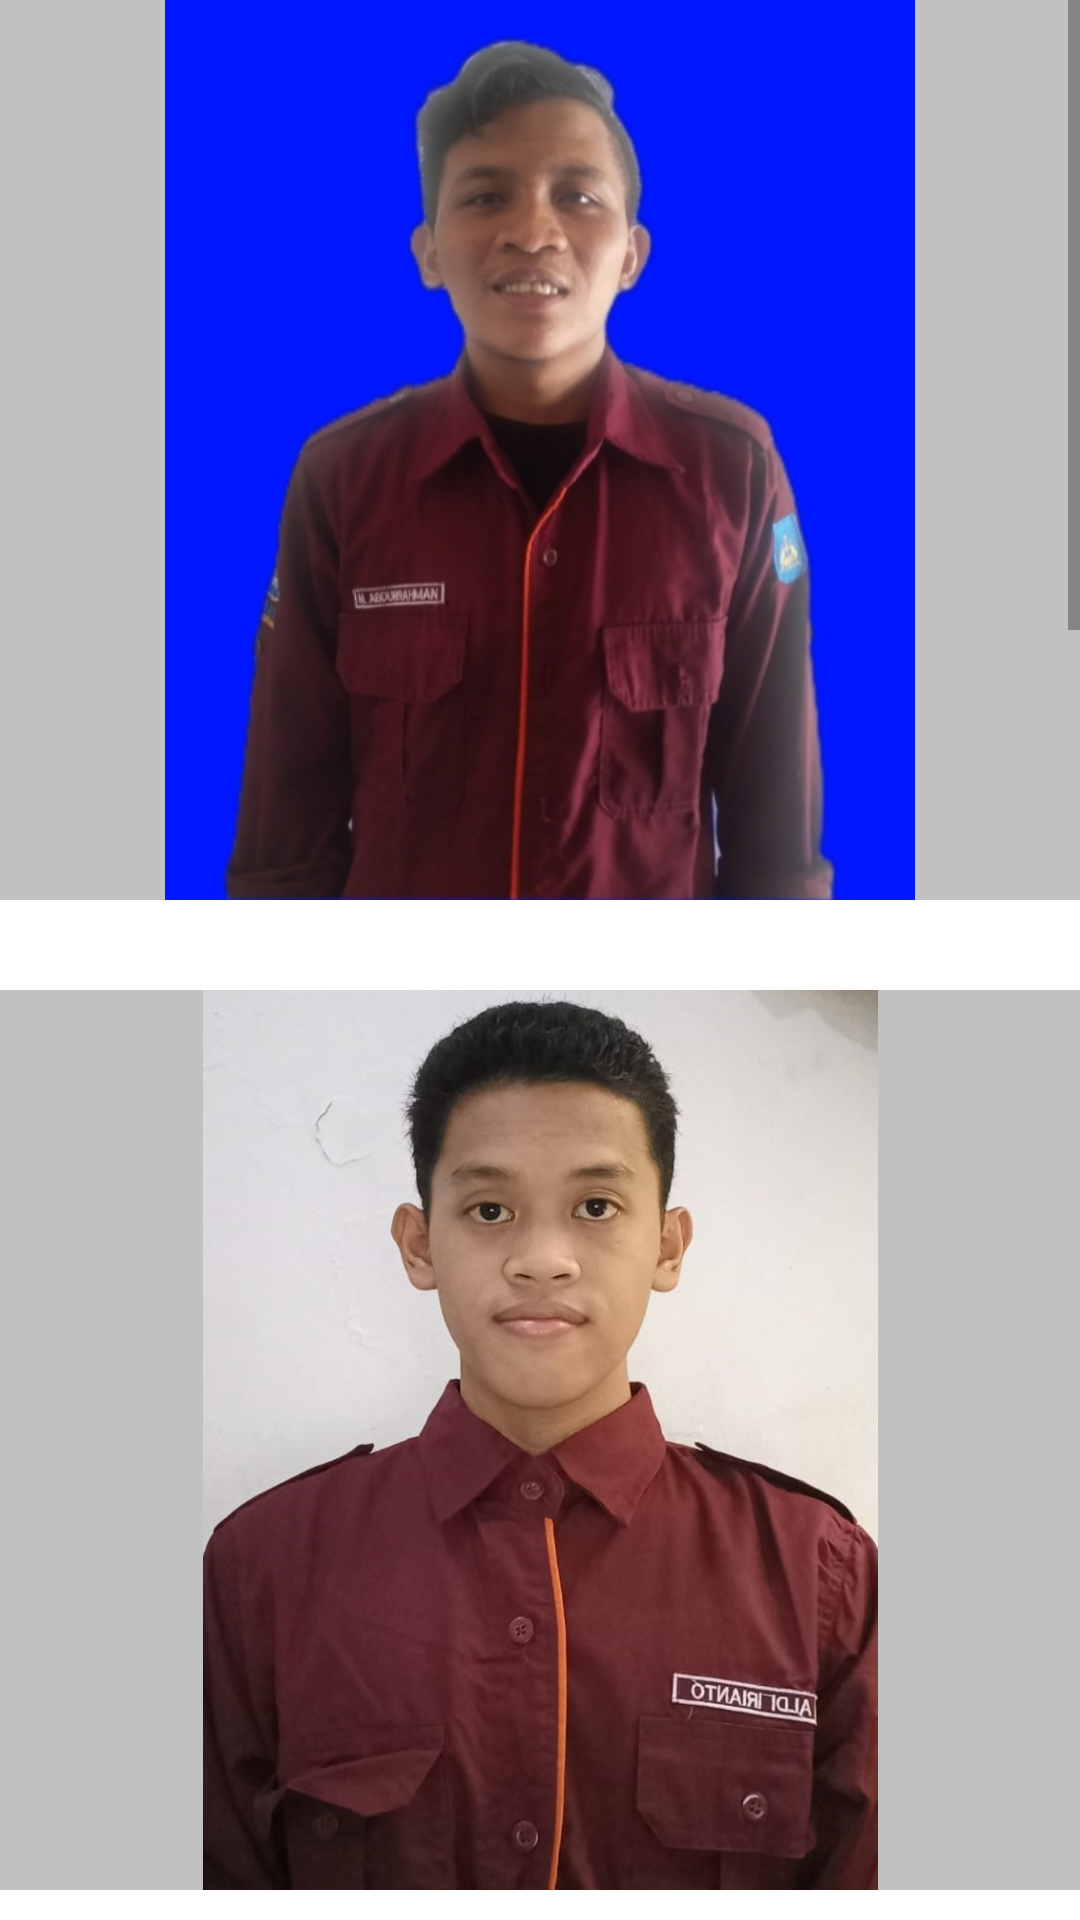

Write the Android layout XML for this screen, with the resource values it uses.
<!-- AndroidManifest.xml: application theme Theme.2019102014FAHRURROZI -->
<!-- res/layout/activity_scroll_view.xml -->
<?xml version="1.0" encoding="utf-8"?>
<LinearLayout xmlns:android="http://schemas.android.com/apk/res/android"
    android:layout_width="match_parent"
    android:id="@+id/layout"
    android:layout_height="match_parent">

    <ScrollView
        android:layout_width="match_parent"
        android:layout_height="match_parent">

        <LinearLayout
            android:layout_width="match_parent"
            android:orientation="vertical"
            android:layout_height="match_parent">
            <ImageView
                android:layout_width="match_parent"
                android:background="#c1c1c1"
                android:layout_height="300dp"
                android:src="@drawable/rahman"/>
            <ImageView
                android:layout_width="match_parent"
                android:background="#c1c1c1"
                android:layout_height="300dp"
                android:layout_marginTop="30dp"
                android:src="@drawable/aldi1"/>
            <ImageView
                android:layout_width="match_parent"
                android:background="#c1c1c1"
                android:layout_height="300dp"
                android:layout_marginTop="30dp"
                android:src="@drawable/aldi2"/>
            <ImageView
                android:layout_width="match_parent"
                android:background="#c1c1c1"
                android:layout_height="300dp"
                android:layout_marginTop="30dp"
                android:src="@drawable/dwi"/>
            <ImageView
                android:layout_width="match_parent"
                android:background="#c1c1c1"
                android:layout_height="300dp"
                android:layout_marginTop="30dp"
                android:src="@drawable/arik"/>
            <ImageView
                android:layout_width="match_parent"
                android:background="#c1c1c1"
                android:layout_height="300dp"
                android:layout_marginTop="30dp"
                android:src="@drawable/rere"/>
        </LinearLayout>
    </ScrollView>
</LinearLayout>
<!-- resources referenced by this layout -->
<resources>
  <!-- drawable aldi1: jpg bitmap (drawable, 68815 bytes) -->
  <!-- drawable arik: jpeg bitmap (drawable, 98054 bytes) -->
  <!-- drawable dwi: jpeg bitmap (drawable, 37702 bytes) -->
  <!-- drawable rahman: jpg bitmap (drawable, 103069 bytes) -->
  <!-- drawable rere: png bitmap (drawable, 288453 bytes) -->
  <style name="Theme.2019102014FAHRURROZI" parent="Theme.MaterialComponents.DayNight.DarkActionBar">
          
          <item name="colorPrimary">@color/purple_500</item>
          <item name="colorPrimaryVariant">@color/purple_700</item>
          <item name="colorOnPrimary">@color/white</item>
          
          <item name="colorSecondary">@color/teal_200</item>
          <item name="colorSecondaryVariant">@color/teal_700</item>
          <item name="colorOnSecondary">@color/black</item>
          
          <item name="android:statusBarColor" tools:targetApi="l">?attr/colorPrimaryVariant</item>
          
      </style>
  <!-- not gathered from this repository: default colours our renderer supplied (Android Studio template values) -->
  <color name="purple_500">#FF6200EE</color>
  <color name="purple_700">#FF3700B3</color>
  <color name="teal_200">#FF03DAC5</color>
  <color name="teal_700">#FF018786</color>
  <color name="black">#FF000000</color>
  <color name="white">#FFFFFFFF</color>
</resources>
